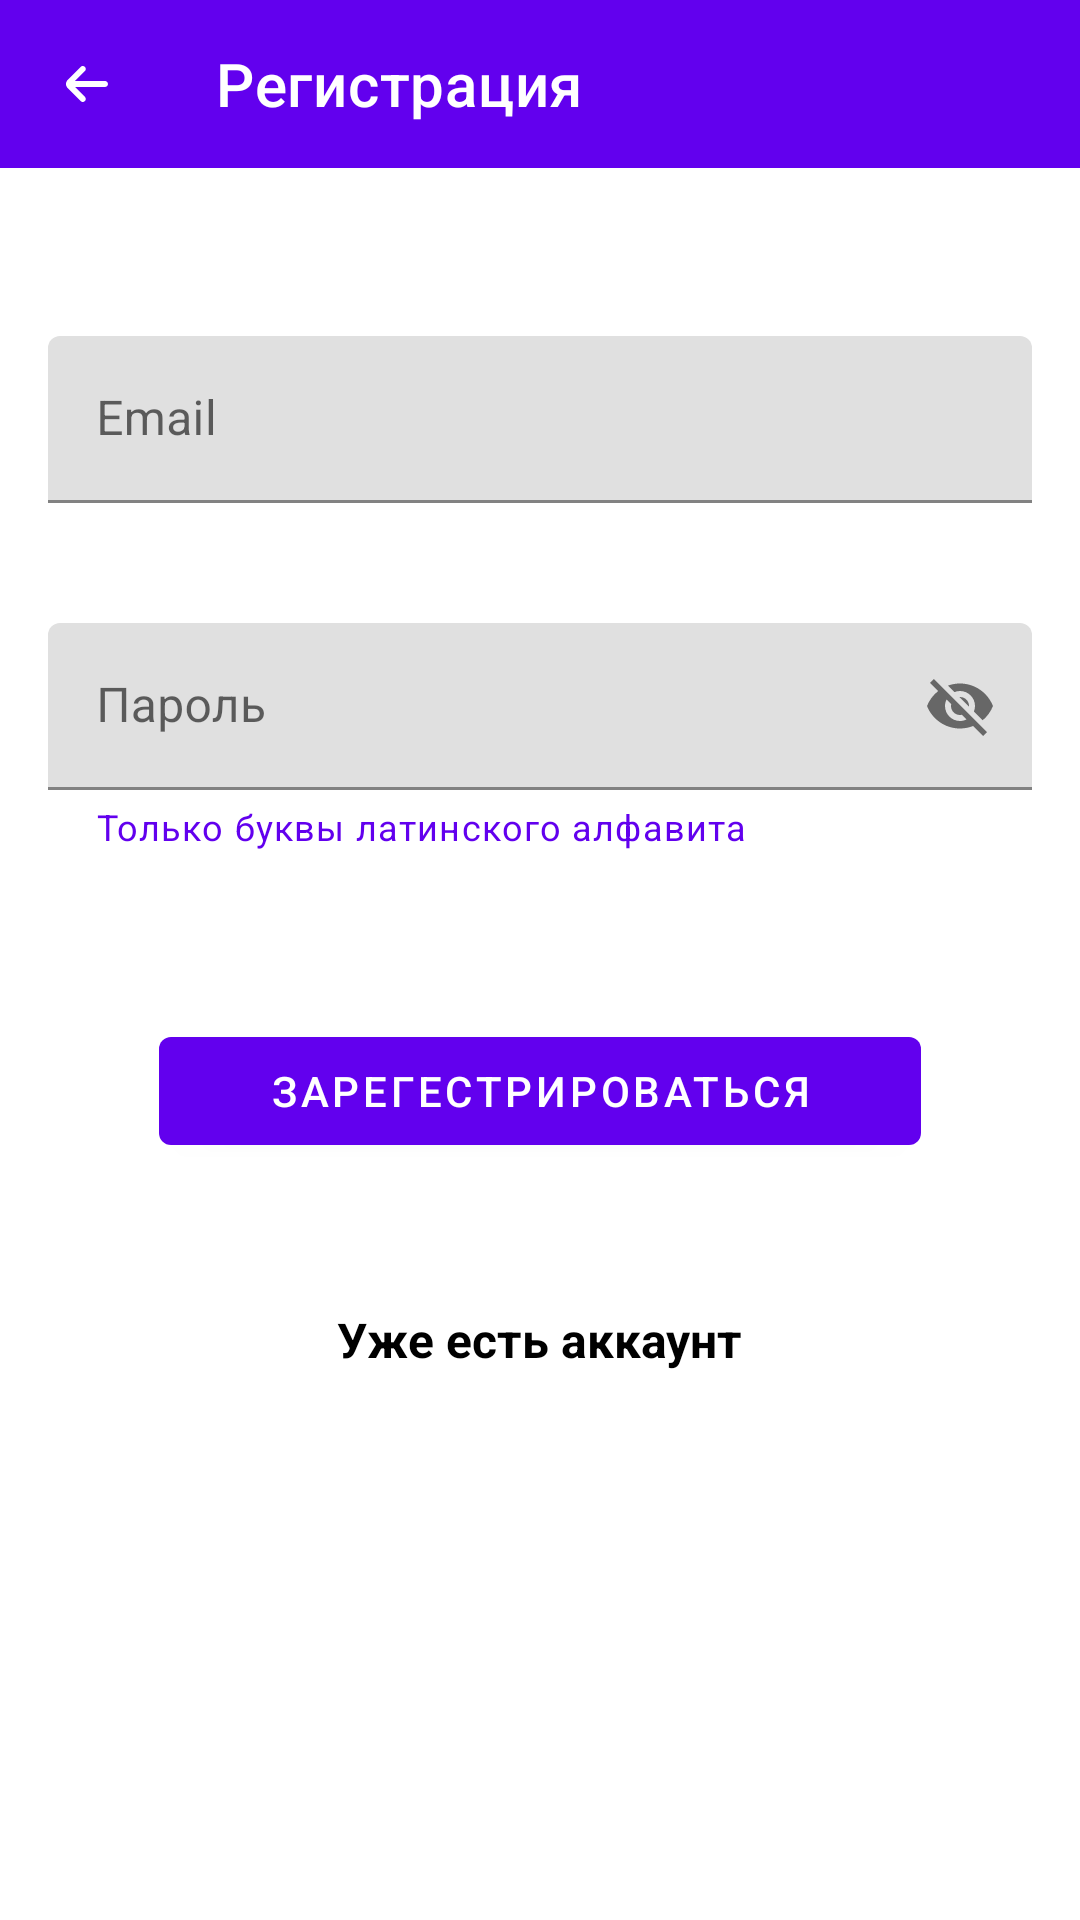

The Android layout XML behind this screen, and the referenced resources:
<!-- AndroidManifest.xml: application theme Theme.TP_Projeckt -->
<!-- res/layout/fragment_registration.xml -->
<?xml version="1.0" encoding="utf-8"?>
<LinearLayout
	xmlns:android="http://schemas.android.com/apk/res/android"
	xmlns:app="http://schemas.android.com/apk/res-auto"
	xmlns:tools="http://schemas.android.com/tools"
	android:layout_width="match_parent"
	android:layout_height="match_parent">

	<androidx.constraintlayout.widget.ConstraintLayout
		android:layout_width="match_parent"
		android:layout_height="match_parent"
		tools:context=".presentation.login.registration.RegistrationFragment">

		<com.google.android.material.appbar.AppBarLayout
			android:id="@+id/appBarAuth"
			android:layout_width="match_parent"
			android:layout_height="wrap_content"
			app:elevation="5dp"
			app:layout_constraintTop_toTopOf="parent">

			<androidx.appcompat.widget.Toolbar
				android:id="@+id/toolbar"
				android:layout_width="match_parent"
				android:layout_height="match_parent"
				app:navigationIcon="@drawable/ic_back"
				app:title="@string/registration"
				app:titleTextColor="@color/white"/>

		</com.google.android.material.appbar.AppBarLayout>

		<com.google.android.material.textfield.TextInputLayout
			android:id="@+id/emailContainer"
			android:layout_width="match_parent"
			android:layout_height="wrap_content"
			android:layout_marginEnd="@dimen/spacing_16dp"
			android:layout_marginStart="@dimen/spacing_16dp"
			android:layout_marginTop="56dp"
			android:hint="@string/enter_login"
			app:errorIconDrawable="@drawable/ic_error"
			app:layout_constraintTop_toBottomOf="@+id/appBarAuth">

			<com.google.android.material.textfield.TextInputEditText
				android:id="@+id/textInputEditEmail"
				android:layout_width="match_parent"
				android:layout_height="match_parent"
				android:textCursorDrawable="@null"
				android:textSize="16sp"
				android:maxLines="1"/>
		</com.google.android.material.textfield.TextInputLayout>

		<com.google.android.material.textfield.TextInputLayout
			android:id="@+id/passwordContainer"
			android:layout_width="match_parent"
			android:layout_height="wrap_content"
			android:layout_marginEnd="@dimen/spacing_16dp"
			android:layout_marginStart="@dimen/spacing_16dp"
			android:layout_marginTop="40dp"
			android:hint="@string/enter_password"
			app:hintEnabled="true"
			app:helperTextTextColor="@color/purple_500"
			app:helperText="@string/hint"
			app:errorIconDrawable="@drawable/ic_error"
			app:passwordToggleEnabled="true"
			app:layout_constraintTop_toBottomOf="@+id/emailContainer">

			<com.google.android.material.textfield.TextInputEditText
				android:id="@+id/textInputEditPassword"
				android:layout_width="match_parent"
				android:layout_height="match_parent"
				android:textCursorDrawable="@null"
				android:lines="1"
				android:maxLength="24"/>
		</com.google.android.material.textfield.TextInputLayout>

		<com.google.android.material.button.MaterialButton
			android:id="@+id/btnRegistration"
			android:layout_width="match_parent"
			android:layout_height="wrap_content"
			android:layout_marginEnd="53dp"
			android:layout_marginStart="53dp"
			android:layout_marginTop="56dp"

			android:text="@string/toRegistration"
			app:layout_constraintEnd_toEndOf="parent"
			app:layout_constraintStart_toStartOf="parent"
			app:layout_constraintTop_toBottomOf="@+id/passwordContainer"/>

		<TextView
			android:id="@+id/btnAuthorization"
			android:layout_width="wrap_content"
			android:layout_height="wrap_content"
			android:layout_marginTop="48dp"
			android:text="@string/already_have_account"
			android:textStyle="bold"
			android:textSize="16sp"
			android:textColor="@color/black"
			app:layout_constraintEnd_toEndOf="parent"
			app:layout_constraintStart_toStartOf="parent"
			app:layout_constraintTop_toBottomOf="@+id/btnRegistration"/>

	</androidx.constraintlayout.widget.ConstraintLayout>
</LinearLayout>
<!-- resources referenced by this layout -->
<resources>
  <color name="black">#FF000000</color>
  <color name="purple_500">#FF6200EE</color>
  <color name="white">#FFFFFFFF</color>
  <dimen name="spacing_16dp">16dp</dimen>
  <!-- drawable ic_back (drawable) -->
  <vector xmlns:android="http://schemas.android.com/apk/res/android"
      android:width="24dp"
      android:height="24dp"
      android:viewportWidth="24"
      android:viewportHeight="24">
    <path
        android:pathData="M19,11H9L12.29,7.71C12.384,7.617 12.458,7.506 12.509,7.384C12.56,7.263 12.586,7.132 12.586,7C12.586,6.868 12.56,6.737 12.509,6.615C12.458,6.493 12.384,6.383 12.29,6.29C12.103,6.104 11.849,5.999 11.585,5.999C11.321,5.999 11.067,6.104 10.88,6.29L6.59,10.59C6.214,10.963 6.002,11.47 6,12C6.005,12.526 6.217,13.029 6.59,13.4L10.88,17.7C10.973,17.792 11.084,17.866 11.205,17.916C11.327,17.965 11.457,17.991 11.589,17.99C11.72,17.99 11.85,17.964 11.971,17.913C12.092,17.862 12.202,17.788 12.295,17.695C12.388,17.602 12.461,17.491 12.511,17.369C12.561,17.248 12.586,17.118 12.586,16.986C12.585,16.855 12.559,16.725 12.508,16.604C12.457,16.482 12.383,16.372 12.29,16.28L9,13H19C19.265,13 19.52,12.894 19.707,12.707C19.895,12.519 20,12.265 20,12C20,11.735 19.895,11.48 19.707,11.293C19.52,11.105 19.265,11 19,11Z"
        android:fillColor="#ffffff"/>
  </vector>
  <string name="already_have_account">Уже есть аккаунт</string>
  <string name="enter_login">Email</string>
  <string name="enter_password">Пароль</string>
  <string name="hint">Только буквы латинского алфавита</string>
  <string name="registration">Регистрация</string>
  <string name="toRegistration">Зарегестрироваться</string>
  <style name="Theme.TP_Projeckt" parent="Theme.MaterialComponents.Light.NoActionBar">
          
          <item name="colorPrimary">@color/purple_500</item>
          <item name="colorPrimaryVariant">@color/purple_700</item>
          <item name="colorOnPrimary">@color/white</item>
          
          <item name="colorSecondary">@color/teal_200</item>
          <item name="colorSecondaryVariant">@color/teal_700</item>
          <item name="colorOnSecondary">@color/black</item>
          
          <item name="android:statusBarColor">?attr/colorPrimaryVariant
          </item>
          
          <item name="floatingActionButtonStyle">@style/FloatingActionButtonStyle</item>
      </style>
  <color name="purple_700">#FF3700B3</color>
  <color name="teal_200">#FF03DAC5</color>
  <color name="teal_700">#FF018786</color>
  <style name="FloatingActionButtonStyle" parent="Widget.Design.FloatingActionButton">
          <item name="shapeAppearanceOverlay">@style/FabShapeStyle</item>
          <item name="backgroundTint">@color/purple_500</item>
      </style>
  <style name="FabShapeStyle" parent="ShapeAppearance.MaterialComponents.SmallComponent">
          <item name="cornerSize">20%</item>
          <item name="cornerFamily">rounded</item>
      </style>
</resources>
